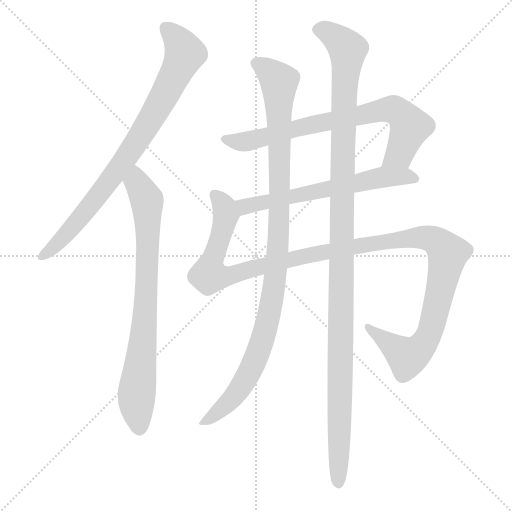
t = 0.00 s
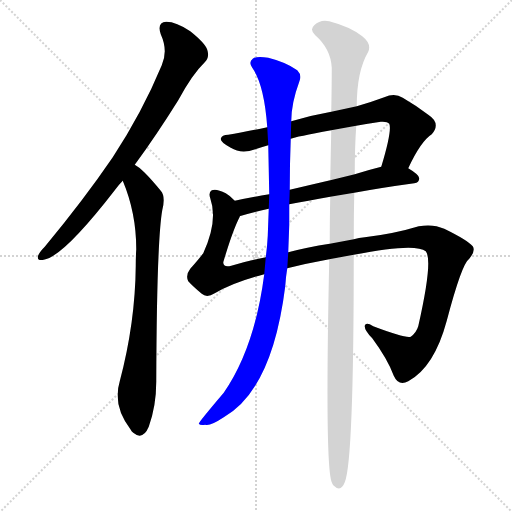
t = 5.77 s
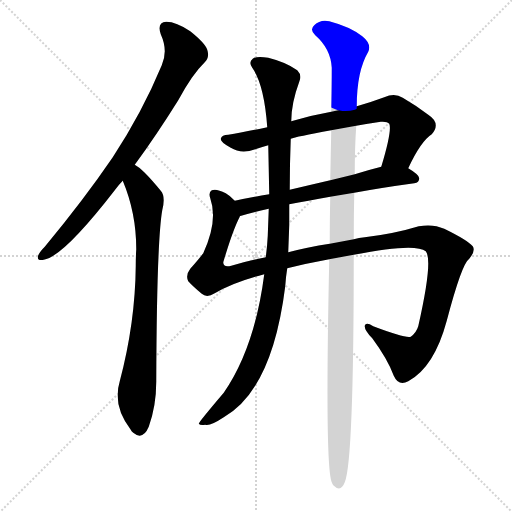
t = 5.99 s
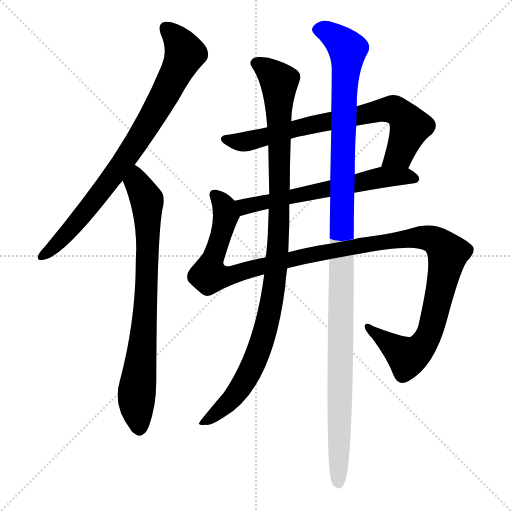
t = 6.20 s
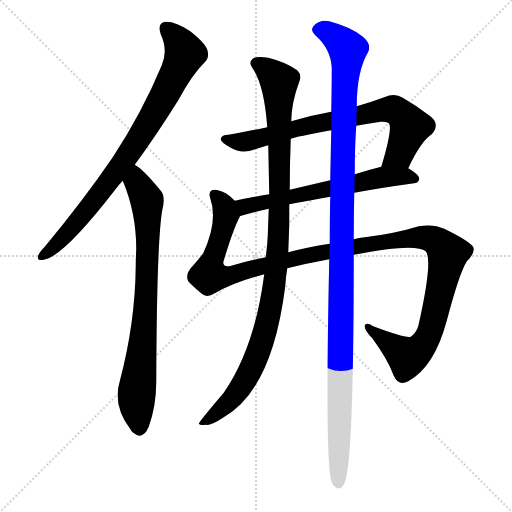
t = 6.41 s
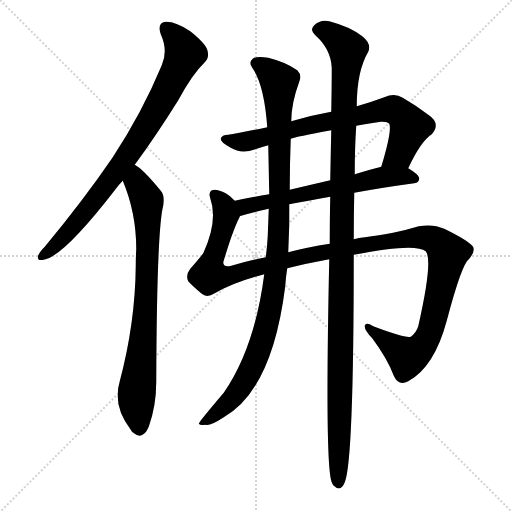
t = 7.04 s

The animated SVG that drew these frames (rendered in a browser with its animation timeline set to each time). Animation: 7 CSS @keyframes rules; one cycle of 7.04 s.

<svg version="1.1" viewBox="0 0 1024 1024" xmlns="http://www.w3.org/2000/svg">
  <g stroke="lightgray" stroke-dasharray="1,1" stroke-width="1" transform="scale(4, 4)">
    <line x1="0" y1="0" x2="256" y2="256"></line>
    <line x1="256" y1="0" x2="0" y2="256"></line>
    <line x1="128" y1="0" x2="128" y2="256"></line>
    <line x1="0" y1="128" x2="256" y2="128"></line>
  </g>
<g transform="scale(1, -1) translate(0, -900)">
   <style type="text/css">
    @keyframes keyframes0 {
      from {
       stroke: blue;
       stroke-dashoffset: 815;
       stroke-width: 128;
       }
       73% {
       animation-timing-function: step-end;
       stroke: blue;
       stroke-dashoffset: 0;
       stroke-width: 128;
       }
       to {
       stroke: black;
       stroke-width: 1024;
       }
       }
       #make-me-a-hanzi-animation-0 {
         animation: keyframes0 0.913249s both;
         animation-delay: 0.000000s;
         animation-timing-function: linear;
       }
    @keyframes keyframes1 {
      from {
       stroke: blue;
       stroke-dashoffset: 780;
       stroke-width: 128;
       }
       72% {
       animation-timing-function: step-end;
       stroke: blue;
       stroke-dashoffset: 0;
       stroke-width: 128;
       }
       to {
       stroke: black;
       stroke-width: 1024;
       }
       }
       #make-me-a-hanzi-animation-1 {
         animation: keyframes1 0.884766s both;
         animation-delay: 0.913249s;
         animation-timing-function: linear;
       }
    @keyframes keyframes2 {
      from {
       stroke: blue;
       stroke-dashoffset: 742;
       stroke-width: 128;
       }
       71% {
       animation-timing-function: step-end;
       stroke: blue;
       stroke-dashoffset: 0;
       stroke-width: 128;
       }
       to {
       stroke: black;
       stroke-width: 1024;
       }
       }
       #make-me-a-hanzi-animation-2 {
         animation: keyframes2 0.853841s both;
         animation-delay: 1.798014s;
         animation-timing-function: linear;
       }
    @keyframes keyframes3 {
      from {
       stroke: blue;
       stroke-dashoffset: 619;
       stroke-width: 128;
       }
       67% {
       animation-timing-function: step-end;
       stroke: blue;
       stroke-dashoffset: 0;
       stroke-width: 128;
       }
       to {
       stroke: black;
       stroke-width: 1024;
       }
       }
       #make-me-a-hanzi-animation-3 {
         animation: keyframes3 0.753743s both;
         animation-delay: 2.651855s;
         animation-timing-function: linear;
       }
    @keyframes keyframes4 {
      from {
       stroke: blue;
       stroke-dashoffset: 1254;
       stroke-width: 128;
       }
       80% {
       animation-timing-function: step-end;
       stroke: blue;
       stroke-dashoffset: 0;
       stroke-width: 128;
       }
       to {
       stroke: black;
       stroke-width: 1024;
       }
       }
       #make-me-a-hanzi-animation-4 {
         animation: keyframes4 1.270508s both;
         animation-delay: 3.405599s;
         animation-timing-function: linear;
       }
    @keyframes keyframes5 {
      from {
       stroke: blue;
       stroke-dashoffset: 1040;
       stroke-width: 128;
       }
       77% {
       animation-timing-function: step-end;
       stroke: blue;
       stroke-dashoffset: 0;
       stroke-width: 128;
       }
       to {
       stroke: black;
       stroke-width: 1024;
       }
       }
       #make-me-a-hanzi-animation-5 {
         animation: keyframes5 1.096354s both;
         animation-delay: 4.676107s;
         animation-timing-function: linear;
       }
    @keyframes keyframes6 {
      from {
       stroke: blue;
       stroke-dashoffset: 1194;
       stroke-width: 128;
       }
       80% {
       animation-timing-function: step-end;
       stroke: blue;
       stroke-dashoffset: 0;
       stroke-width: 128;
       }
       to {
       stroke: black;
       stroke-width: 1024;
       }
       }
       #make-me-a-hanzi-animation-6 {
         animation: keyframes6 1.221680s both;
         animation-delay: 5.772461s;
         animation-timing-function: linear;
       }
</style>
<path d="M 269.5 570.5 Q 311.5 627.5 356.5 699.5 Q 384.5 751.5 409.5 775.5 Q 419.5 785.5 414.5 800.5 Q 410.5 813.5 380.5 837.5 Q 352.5 856.5 332.5 856.5 Q 313.5 855.5 321.5 831.5 Q 336.5 798.5 323.5 769.5 Q 284.5 675.5 225.5 585.5 Q 167.5 500.5 89.5 406.5 Q 79.5 396.5 76.5 389.5 Q 72.5 377.5 87.5 380.5 Q 126.5 386.5 229.5 519.5 Q 236.5 529.5 245.5 538.5 L 269.5 570.5 Z" fill="lightgray"></path> 
<path d="M 245.5 538.5 Q 272.5 474.5 272.5 401.5 Q 271.5 385.5 271.5 368.5 Q 270.5 254.5 239.5 137.5 Q 224.5 88.5 261.5 40.5 Q 262.5 37.5 266.5 34.5 Q 285.5 18.5 297.5 46.5 Q 312.5 88.5 312.5 136.5 Q 313.5 416.5 324.5 479.5 Q 331.5 507.5 321.5 518.5 Q 303.5 540.5 289.5 554.5 Q 280.5 564.5 269.5 570.5 C 245.5 587.5 234.5 566.5 245.5 538.5 Z" fill="lightgray"></path> 
<path d="M 816.5 563.5 Q 841.5 617.5 863.5 631.5 Q 882.5 653.5 856.5 670.5 Q 831.5 689.5 805.5 704.5 Q 789.5 714.5 768.5 705.5 Q 744.5 696.5 713.5 687.5 L 662.5 676.5 Q 622.5 669.5 582.5 657.5 L 534.5 645.5 Q 486.5 635.5 456.5 630.5 Q 443.5 630.5 441.5 622.5 Q 440.5 615.5 461.5 604.5 Q 482.5 591.5 510.5 601.5 Q 522.5 605.5 536.5 609.5 L 581.5 622.5 Q 591.5 626.5 662.5 639.5 L 712.5 648.5 Q 734.5 652.5 761.5 656.5 Q 774.5 657.5 778.5 652.5 Q 784.5 639.5 762.5 566.5 C 754.5 537.5 803.5 536.5 816.5 563.5 Z" fill="lightgray"></path> 
<path d="M 538.5 511.5 Q 501.5 505.5 469.5 498.5 C 440.5 492.5 450.5 458.5 479.5 467.5 Q 479.5 468.5 482.5 468.5 Q 504.5 475.5 537.5 482.5 L 578.5 491.5 Q 614.5 498.5 660.5 506.5 L 708.5 514.5 Q 762.5 524.5 828.5 533.5 Q 838.5 534.5 838.5 543.5 Q 838.5 550.5 816.5 563.5 C 797.5 575.5 791.5 573.5 762.5 566.5 Q 734.5 559.5 709.5 551.5 L 660.5 539.5 Q 617.5 529.5 579.5 520.5 L 538.5 511.5 Z" fill="lightgray"></path> 
<path d="M 469.5 498.5 Q 460.5 508.5 451.5 513.5 Q 432.5 523.5 423.5 519.5 Q 416.5 515.5 420.5 503.5 Q 436.5 458.5 406.5 393.5 Q 397.5 381.5 380.5 362.5 Q 370.5 349.5 376.5 337.5 Q 385.5 327.5 403.5 312.5 Q 413.5 303.5 429.5 313.5 Q 466.5 335.5 528.5 351.5 L 574.5 363.5 Q 614.5 373.5 658.5 381.5 L 707.5 390.5 Q 830.5 414.5 851.5 397.5 Q 866.5 379.5 836.5 247.5 Q 832.5 234.5 821.5 226.5 Q 812.5 222.5 746.5 247.5 Q 731.5 256.5 729.5 248.5 Q 728.5 239.5 744.5 223.5 Q 775.5 181.5 787.5 148.5 Q 797.5 126.5 816.5 137.5 Q 868.5 165.5 893.5 258.5 Q 923.5 372.5 938.5 382.5 Q 951.5 398.5 945.5 407.5 Q 935.5 419.5 888.5 442.5 Q 866.5 452.5 837.5 447.5 Q 788.5 432.5 729.5 425.5 Q 717.5 424.5 707.5 421.5 L 659.5 412.5 Q 614.5 405.5 576.5 395.5 L 531.5 385.5 Q 495.5 378.5 462.5 368.5 Q 446.5 364.5 446.5 375.5 Q 465.5 439.5 479.5 466.5 L 479.5 467.5 C 487.5 485.5 487.5 485.5 469.5 498.5 Z" fill="lightgray"></path> 
<path d="M 536.5 609.5 Q 537.5 560.5 538.5 511.5 L 537.5 482.5 Q 536.5 455.5 535.5 428.5 Q 534.5 407.5 531.5 385.5 L 528.5 351.5 Q 509.5 204.5 447.5 114.5 Q 396.5 54.5 397.5 52.5 Q 400.5 48.5 410.5 50.5 Q 420.5 47.5 447.5 65.5 Q 544.5 120.5 570.5 327.5 Q 571.5 345.5 574.5 363.5 L 576.5 395.5 Q 577.5 422.5 578.5 450.5 Q 578.5 471.5 578.5 491.5 L 579.5 520.5 Q 579.5 572.5 581.5 622.5 L 582.5 657.5 Q 582.5 693.5 598.5 736.5 Q 604.5 749.5 594.5 759.5 Q 572.5 775.5 536.5 784.5 Q 512.5 788.5 505.5 782.5 Q 496.5 775.5 504.5 764.5 Q 528.5 730.5 534.5 645.5 L 536.5 609.5 Z" fill="lightgray"></path> 
<path d="M 658.5 381.5 Q 649.5 -32.5 663.5 -64.5 Q 664.5 -67.5 666.5 -70.5 Q 681.5 -85.5 689.5 -64.5 Q 707.5 -22.5 707.5 390.5 L 707.5 421.5 Q 707.5 470.5 708.5 514.5 L 709.5 551.5 Q 709.5 606.5 712.5 648.5 L 713.5 687.5 Q 713.5 757.5 736.5 796.5 Q 743.5 812.5 724.5 827.5 Q 700.5 846.5 658.5 857.5 Q 640.5 861.5 628.5 849.5 Q 618.5 840.5 630.5 829.5 Q 661.5 802.5 663.5 764.5 Q 663.5 727.5 662.5 676.5 L 662.5 639.5 Q 661.5 594.5 660.5 539.5 L 660.5 506.5 Q 659.5 463.5 659.5 412.5 L 658.5 381.5 Z" fill="lightgray"></path> 
      <clipPath id="make-me-a-hanzi-clip-0">
      <path d="M 269.5 570.5 Q 311.5 627.5 356.5 699.5 Q 384.5 751.5 409.5 775.5 Q 419.5 785.5 414.5 800.5 Q 410.5 813.5 380.5 837.5 Q 352.5 856.5 332.5 856.5 Q 313.5 855.5 321.5 831.5 Q 336.5 798.5 323.5 769.5 Q 284.5 675.5 225.5 585.5 Q 167.5 500.5 89.5 406.5 Q 79.5 396.5 76.5 389.5 Q 72.5 377.5 87.5 380.5 Q 126.5 386.5 229.5 519.5 Q 236.5 529.5 245.5 538.5 L 269.5 570.5 Z" fill="lightgray"></path>
      </clipPath>
      <path clip-path="url(#make-me-a-hanzi-clip-0)" d="M 332.5 841.5 L 358.5 816.5 L 369.5 793.5 L 327.5 707.5 L 279.5 625.5 L 192.5 502.5 L 131.5 429.5 L 85.5 389.5 " fill="none" id="make-me-a-hanzi-animation-0" stroke-dasharray="687 1374" stroke-linecap="round"></path>

      <clipPath id="make-me-a-hanzi-clip-1">
      <path d="M 245.5 538.5 Q 272.5 474.5 272.5 401.5 Q 271.5 385.5 271.5 368.5 Q 270.5 254.5 239.5 137.5 Q 224.5 88.5 261.5 40.5 Q 262.5 37.5 266.5 34.5 Q 285.5 18.5 297.5 46.5 Q 312.5 88.5 312.5 136.5 Q 313.5 416.5 324.5 479.5 Q 331.5 507.5 321.5 518.5 Q 303.5 540.5 289.5 554.5 Q 280.5 564.5 269.5 570.5 C 245.5 587.5 234.5 566.5 245.5 538.5 Z" fill="lightgray"></path>
      </clipPath>
      <path clip-path="url(#make-me-a-hanzi-clip-1)" d="M 270.5 561.5 L 275.5 533.5 L 293.5 499.5 L 295.5 456.5 L 292.5 302.5 L 272.5 96.5 L 278.5 43.5 " fill="none" id="make-me-a-hanzi-animation-1" stroke-dasharray="652 1304" stroke-linecap="round"></path>

      <clipPath id="make-me-a-hanzi-clip-2">
      <path d="M 816.5 563.5 Q 841.5 617.5 863.5 631.5 Q 882.5 653.5 856.5 670.5 Q 831.5 689.5 805.5 704.5 Q 789.5 714.5 768.5 705.5 Q 744.5 696.5 713.5 687.5 L 662.5 676.5 Q 622.5 669.5 582.5 657.5 L 534.5 645.5 Q 486.5 635.5 456.5 630.5 Q 443.5 630.5 441.5 622.5 Q 440.5 615.5 461.5 604.5 Q 482.5 591.5 510.5 601.5 Q 522.5 605.5 536.5 609.5 L 581.5 622.5 Q 591.5 626.5 662.5 639.5 L 712.5 648.5 Q 734.5 652.5 761.5 656.5 Q 774.5 657.5 778.5 652.5 Q 784.5 639.5 762.5 566.5 C 754.5 537.5 803.5 536.5 816.5 563.5 Z" fill="lightgray"></path>
      </clipPath>
      <path clip-path="url(#make-me-a-hanzi-clip-2)" d="M 448.5 621.5 L 489.5 616.5 L 619.5 650.5 L 782.5 681.5 L 807.5 666.5 L 820.5 646.5 L 797.5 592.5 L 769.5 576.5 " fill="none" id="make-me-a-hanzi-animation-2" stroke-dasharray="614 1228" stroke-linecap="round"></path>

      <clipPath id="make-me-a-hanzi-clip-3">
      <path d="M 538.5 511.5 Q 501.5 505.5 469.5 498.5 C 440.5 492.5 450.5 458.5 479.5 467.5 Q 479.5 468.5 482.5 468.5 Q 504.5 475.5 537.5 482.5 L 578.5 491.5 Q 614.5 498.5 660.5 506.5 L 708.5 514.5 Q 762.5 524.5 828.5 533.5 Q 838.5 534.5 838.5 543.5 Q 838.5 550.5 816.5 563.5 C 797.5 575.5 791.5 573.5 762.5 566.5 Q 734.5 559.5 709.5 551.5 L 660.5 539.5 Q 617.5 529.5 579.5 520.5 L 538.5 511.5 Z" fill="lightgray"></path>
      </clipPath>
      <path clip-path="url(#make-me-a-hanzi-clip-3)" d="M 479.5 473.5 L 489.5 486.5 L 505.5 491.5 L 760.5 545.5 L 808.5 548.5 L 828.5 543.5 " fill="none" id="make-me-a-hanzi-animation-3" stroke-dasharray="491 982" stroke-linecap="round"></path>

      <clipPath id="make-me-a-hanzi-clip-4">
      <path d="M 469.5 498.5 Q 460.5 508.5 451.5 513.5 Q 432.5 523.5 423.5 519.5 Q 416.5 515.5 420.5 503.5 Q 436.5 458.5 406.5 393.5 Q 397.5 381.5 380.5 362.5 Q 370.5 349.5 376.5 337.5 Q 385.5 327.5 403.5 312.5 Q 413.5 303.5 429.5 313.5 Q 466.5 335.5 528.5 351.5 L 574.5 363.5 Q 614.5 373.5 658.5 381.5 L 707.5 390.5 Q 830.5 414.5 851.5 397.5 Q 866.5 379.5 836.5 247.5 Q 832.5 234.5 821.5 226.5 Q 812.5 222.5 746.5 247.5 Q 731.5 256.5 729.5 248.5 Q 728.5 239.5 744.5 223.5 Q 775.5 181.5 787.5 148.5 Q 797.5 126.5 816.5 137.5 Q 868.5 165.5 893.5 258.5 Q 923.5 372.5 938.5 382.5 Q 951.5 398.5 945.5 407.5 Q 935.5 419.5 888.5 442.5 Q 866.5 452.5 837.5 447.5 Q 788.5 432.5 729.5 425.5 Q 717.5 424.5 707.5 421.5 L 659.5 412.5 Q 614.5 405.5 576.5 395.5 L 531.5 385.5 Q 495.5 378.5 462.5 368.5 Q 446.5 364.5 446.5 375.5 Q 465.5 439.5 479.5 466.5 L 479.5 467.5 C 487.5 485.5 487.5 485.5 469.5 498.5 Z" fill="lightgray"></path>
      </clipPath>
      <path clip-path="url(#make-me-a-hanzi-clip-4)" d="M 429.5 510.5 L 444.5 493.5 L 451.5 468.5 L 418.5 349.5 L 451.5 346.5 L 612.5 388.5 L 804.5 422.5 L 837.5 425.5 L 873.5 417.5 L 895.5 393.5 L 894.5 384.5 L 861.5 237.5 L 845.5 209.5 L 814.5 185.5 L 736.5 244.5 " fill="none" id="make-me-a-hanzi-animation-4" stroke-dasharray="1126 2252" stroke-linecap="round"></path>

      <clipPath id="make-me-a-hanzi-clip-5">
      <path d="M 536.5 609.5 Q 537.5 560.5 538.5 511.5 L 537.5 482.5 Q 536.5 455.5 535.5 428.5 Q 534.5 407.5 531.5 385.5 L 528.5 351.5 Q 509.5 204.5 447.5 114.5 Q 396.5 54.5 397.5 52.5 Q 400.5 48.5 410.5 50.5 Q 420.5 47.5 447.5 65.5 Q 544.5 120.5 570.5 327.5 Q 571.5 345.5 574.5 363.5 L 576.5 395.5 Q 577.5 422.5 578.5 450.5 Q 578.5 471.5 578.5 491.5 L 579.5 520.5 Q 579.5 572.5 581.5 622.5 L 582.5 657.5 Q 582.5 693.5 598.5 736.5 Q 604.5 749.5 594.5 759.5 Q 572.5 775.5 536.5 784.5 Q 512.5 788.5 505.5 782.5 Q 496.5 775.5 504.5 764.5 Q 528.5 730.5 534.5 645.5 L 536.5 609.5 Z" fill="lightgray"></path>
      </clipPath>
      <path clip-path="url(#make-me-a-hanzi-clip-5)" d="M 512.5 773.5 L 549.5 746.5 L 558.5 725.5 L 558.5 457.5 L 547.5 319.5 L 527.5 226.5 L 499.5 156.5 L 459.5 97.5 L 406.5 56.5 " fill="none" id="make-me-a-hanzi-animation-5" stroke-dasharray="912 1824" stroke-linecap="round"></path>

      <clipPath id="make-me-a-hanzi-clip-6">
      <path d="M 658.5 381.5 Q 649.5 -32.5 663.5 -64.5 Q 664.5 -67.5 666.5 -70.5 Q 681.5 -85.5 689.5 -64.5 Q 707.5 -22.5 707.5 390.5 L 707.5 421.5 Q 707.5 470.5 708.5 514.5 L 709.5 551.5 Q 709.5 606.5 712.5 648.5 L 713.5 687.5 Q 713.5 757.5 736.5 796.5 Q 743.5 812.5 724.5 827.5 Q 700.5 846.5 658.5 857.5 Q 640.5 861.5 628.5 849.5 Q 618.5 840.5 630.5 829.5 Q 661.5 802.5 663.5 764.5 Q 663.5 727.5 662.5 676.5 L 662.5 639.5 Q 661.5 594.5 660.5 539.5 L 660.5 506.5 Q 659.5 463.5 659.5 412.5 L 658.5 381.5 Z" fill="lightgray"></path>
      </clipPath>
      <path clip-path="url(#make-me-a-hanzi-clip-6)" d="M 635.5 840.5 L 672.5 824.5 L 690.5 807.5 L 695.5 791.5 L 688.5 716.5 L 680.5 366.5 L 684.5 322.5 L 677.5 -64.5 " fill="none" id="make-me-a-hanzi-animation-6" stroke-dasharray="1066 2132" stroke-linecap="round"></path>

</g>
</svg>
